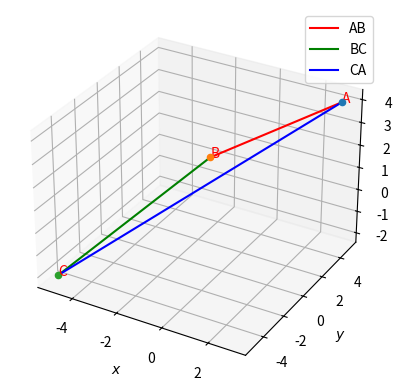

Reproduce this figure in Python.
from mpl_toolkits.mplot3d import Axes3D
import matplotlib.pyplot as plt
import numpy as np


fig = plt.figure()
ax = fig.add_subplot(111,projection='3d')

A = np.array([3,5,4]).reshape((3,1))
B = np.array([-1,1,2]).reshape((3,1))
C = np.array([-5,-5,-2]).reshape((3,1))

AB = B-A
BC = C-B
CA = A-C

print('Vector AB is :\n',AB)
print('Vector BC is :\n',BC)
print('Vector CA is :\n',CA)

L_AB = np.empty((2,3),float)
L_AB[0,:] = A[:,0]
L_AB[1,:] = B[:,0]

L_BC = np.empty((2,3),float)
L_BC[0,:] = B[:,0]
L_BC[1,:] = C[:,0]

L_CA = np.empty((2,3),float)
L_CA[0,:] = C[:,0]
L_CA[1,:] = A[:,0]

plt.plot(L_AB[:,0],L_AB[:,1],L_AB[:,2],'r',label="AB")
plt.plot(L_BC[:,0],L_BC[:,1],L_BC[:,2],'g',label="BC")
plt.plot(L_CA[:,0],L_CA[:,1],L_CA[:,2],'b',label="CA")

ax.scatter(A[0],A[1],A[2],'o')
ax.scatter(B[0],B[1],B[2],'o')
ax.scatter(C[0],C[1],C[2],'o')
ax.text(3,5,4, "A", color='red')
ax.text(-1,1,2, "B", color='red')
ax.text(-5,-5,-2, "C", color='red')


plt.xlabel('$x$');plt.ylabel('$y$')
plt.legend(loc='best');plt.grid()
plt.show()